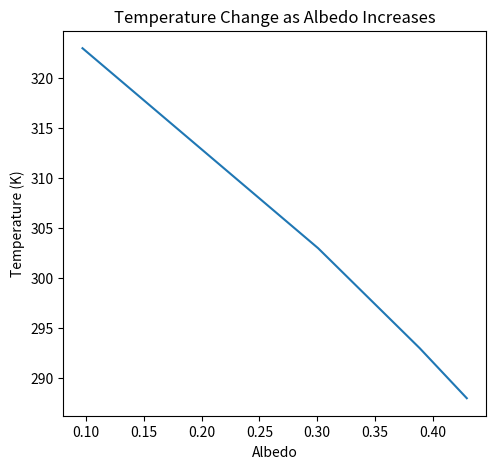

Recreate this plot in Python.
import numpy as np
import matplotlib.pyplot as plt

# Collected data on surface temperatures using thermometer. Held thermometer one meter off ground.
# Collected measured temperature in Celsius once the temperature reached a constant value.
t1_surface_temp = [["Water", 288], ["Grass", 293], ["Concrete", 303], ["Roads", 323]]
t2_surface_temp = [["Water", 288], ["Grass", 293], ["Concrete", 303], ["Roads", 323]]
t3_surface_temp = [["Water", 288], ["Grass", 293], ["Concrete", 303], ["Roads", 323]]

# Averages of the temperatures for each surface
water_avg = (t1_surface_temp[0][1] + t2_surface_temp[0][1] + t3_surface_temp[0][1]) / 3
grass_avg = (t1_surface_temp[1][1] + t2_surface_temp[1][1] + t3_surface_temp[1][1]) / 3
concrete_avg = (t1_surface_temp[2][1] + t2_surface_temp[2][1] + t3_surface_temp[2][1]) / 3
roads_avg = (t1_surface_temp[3][1] + t2_surface_temp[3][1] + t3_surface_temp[3][1]) / 3


# Function to calculate albedo with a greenhouse effect using Stefan-Boltzmann Law
def albedo(x):
    solar_constant = 1367
    delta = 0.0000000567
    return 1 - ((4 * delta * (x ** 4)) / (2 * solar_constant))

# Graph the function using the collected data
X = [albedo(water_avg), albedo(grass_avg), albedo(concrete_avg), albedo(roads_avg)]
Y = [water_avg, grass_avg, concrete_avg, roads_avg]

fig = plt.figure(figsize=(12,5))
ax = fig.add_subplot(121)
ax.plot(X, Y)
ax.set_title("Temperature Change as Albedo Increases")
plt.xlabel("Albedo")
plt.ylabel("Temperature (K)")
plt.show()

#Overall trend shows that as albedo increases, surface temperature decreases. As albedo decreases, surface temperatures increase.#
#Implications for increasing temperatures if global ice melts and there is construction of more manmade surfaces creating a positive feedback loop.
